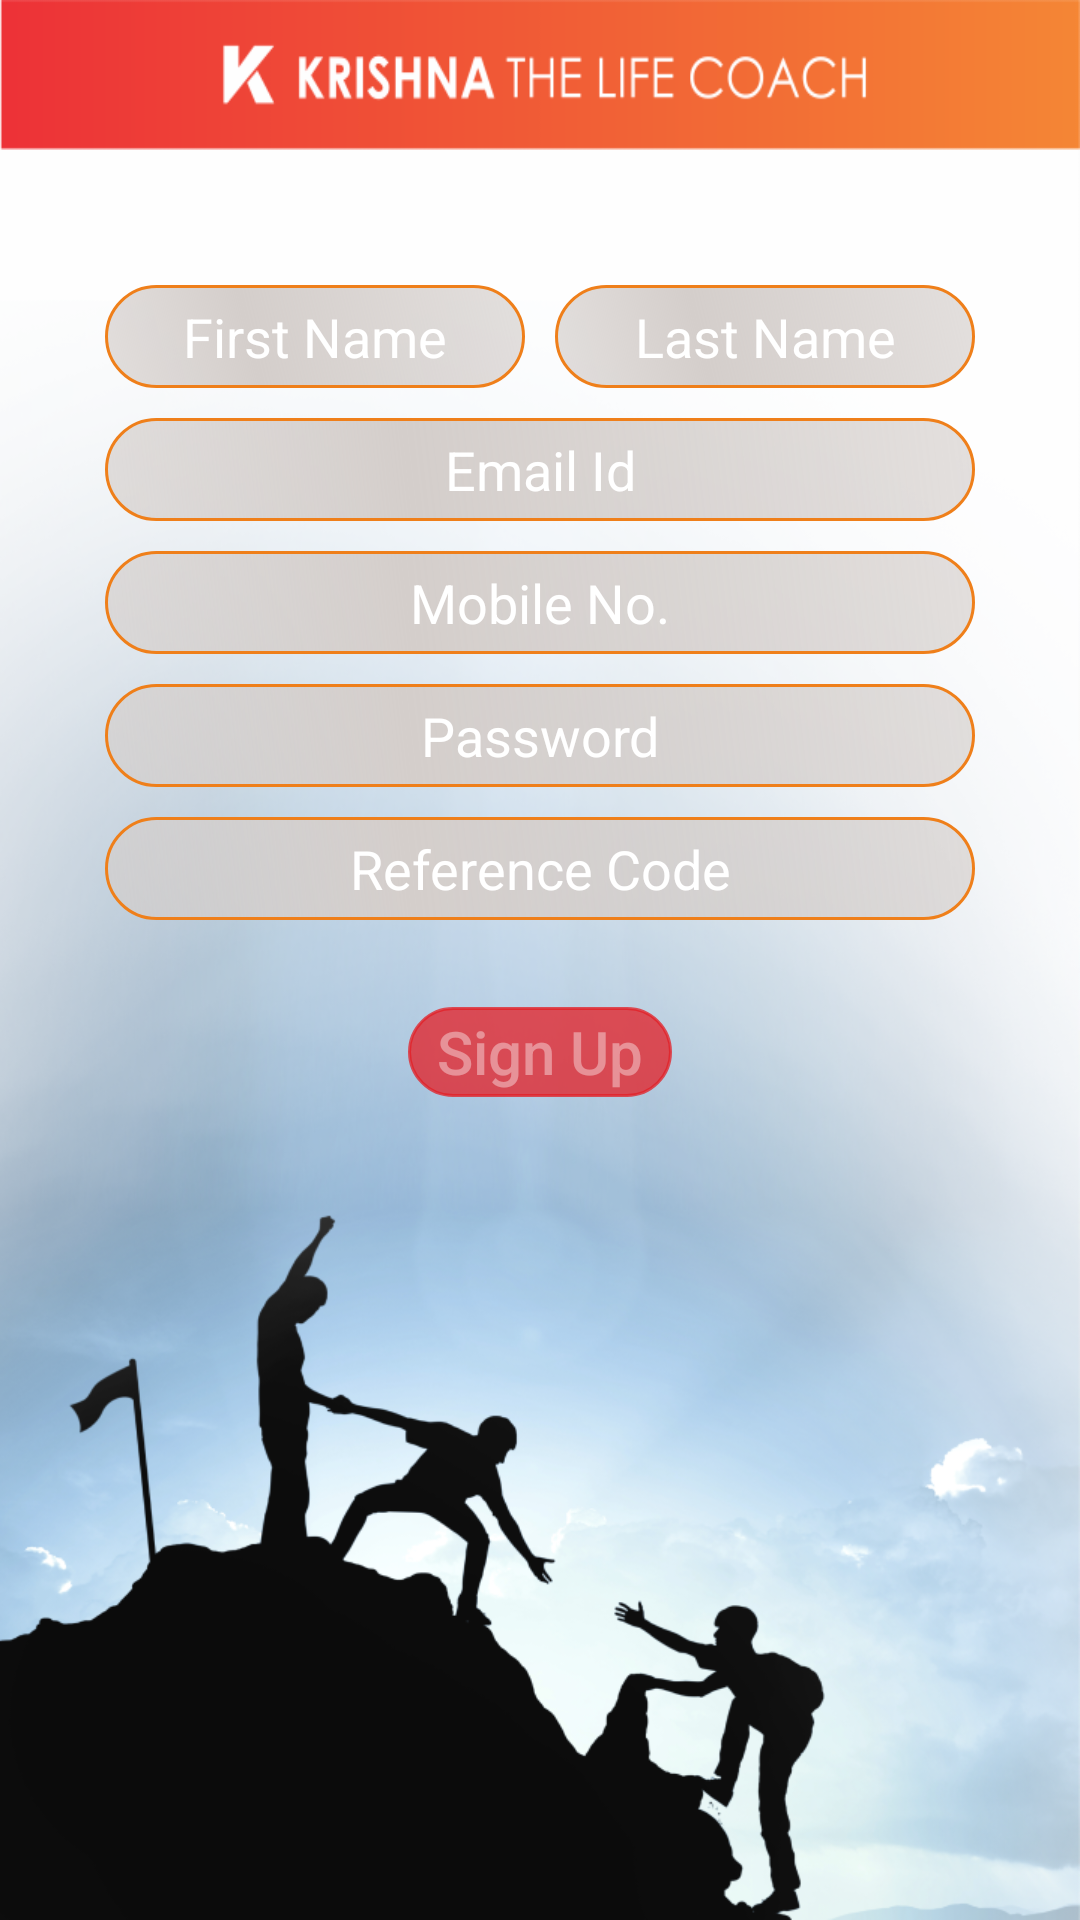

This screen was rendered from an Android layout file. Write that file and the resources it references.
<!-- AndroidManifest.xml: application theme AppTheme -->
<!-- res/layout/activity_login.xml -->
<?xml version="1.0" encoding="utf-8"?>
<RelativeLayout xmlns:android="http://schemas.android.com/apk/res/android"
    xmlns:app="http://schemas.android.com/apk/res-auto"
    xmlns:tools="http://schemas.android.com/tools"
    android:layout_width="fill_parent"
    android:layout_height="fill_parent"
    tools:context="com.example.user.myapplication.sumit.example.user.myapplication.Login"

    >

    <LinearLayout
        android:layout_width="match_parent"
        android:layout_height="match_parent"
        android:orientation="vertical"
        android:background="@drawable/flshbk"
        android:layout_alignParentTop="true"
        android:layout_alignParentLeft="true"
        android:layout_alignParentStart="true">

        <android.support.v7.widget.Toolbar
            android:layout_width="match_parent"
            android:background="@drawable/head"
            android:theme="?attr/actionBarTheme"
            android:minHeight="?attr/actionBarSize"
            android:id="@+id/toolbar3"
            android:layout_height="50dp" />
        <LinearLayout
            android:layout_width="match_parent"
            android:layout_height="wrap_content"
            android:orientation="vertical">

            <LinearLayout
                android:layout_width="match_parent"
                android:layout_height="wrap_content"
                android:gravity="center"

                android:orientation="vertical"
                android:padding="20dp">

                <LinearLayout
                    android:layout_width="match_parent"
                    android:layout_height="wrap_content"
                    android:gravity="center"

                    android:orientation="vertical"
                    android:paddingLeft="10dp"
                    android:paddingRight="10dp"
                    android:paddingBottom="5dp"
                    android:paddingTop="20dp">

                    <LinearLayout
                        android:layout_width="match_parent"
                        android:layout_height="wrap_content"
                        android:orientation="horizontal"
                        android:layout_gravity="center"
                        android:layout_weight="1"
                        android:padding="5dp">

                        <EditText
                            android:layout_width="match_parent"
                            android:layout_height="wrap_content"
                            android:inputType="textPersonName"
                            android:ems="10"
                            android:id="@+id/txt_fname"
                            android:layout_weight="1"
                            android:hint="First Name"
                            android:textColorHint="#FFFFFF"
                            android:textColor="#FFFFFF"
                            android:background="@drawable/newtextbox"
                            android:paddingBottom="5dp"
                            android:paddingEnd="5dp"
                            android:paddingLeft="5dp"
                            android:paddingRight="13dp"
                            android:paddingStart="5dp"
                            android:paddingTop="5dp"
                            android:gravity="center" />

                        <TextView
                            android:text="   "
                            android:layout_width="wrap_content"
                            android:layout_height="wrap_content" />

                        <EditText
                            android:layout_width="match_parent"
                            android:layout_height="wrap_content"
                            android:inputType="textPersonName"
                            android:ems="10"
                            android:id="@+id/txt_lname"
                            android:layout_weight="1"
                            android:hint="Last Name"
                            android:textColorHint="#FFFFFF"
                            android:textColor="#FFFFFF"
                            android:background="@drawable/newtextbox"
                            android:paddingBottom="5dp"
                            android:paddingEnd="5dp"
                            android:paddingLeft="5dp"
                            android:paddingRight="13dp"
                            android:paddingStart="5dp"
                            android:paddingTop="5dp"
                            android:gravity="center" />
                    </LinearLayout>

                    <LinearLayout
                        android:layout_width="match_parent"
                        android:layout_height="wrap_content"
                        android:orientation="vertical"
                        android:padding="5dp"
                        android:paddingLeft="200dp"
                        android:paddingRight="200dp"
                        android:layout_weight="1">

                        <EditText
                            android:layout_width="match_parent"
                            android:layout_height="wrap_content"
                            android:inputType="textEmailAddress"
                            android:ems="10"
                            android:id="@+id/txt_email"
                            android:hint="Email Id"
                            android:textColorHint="#FFFFFF"
                            android:textColor="#FFFFFF"
                            android:background="@drawable/newtextbox"
                            android:paddingBottom="5dp"
                            android:paddingEnd="5dp"
                            android:paddingLeft="5dp"
                            android:paddingRight="13dp"
                            android:paddingStart="5dp"
                            android:paddingTop="5dp"
                            android:gravity="center" />
                    </LinearLayout>

                    <LinearLayout
                        android:layout_width="match_parent"
                        android:layout_height="wrap_content"
                        android:orientation="vertical"
                        android:padding="5dp"
                        android:paddingLeft="200dp"
                        android:paddingRight="200dp"
                        android:layout_weight="1">

                        <EditText
                            android:layout_width="match_parent"
                            android:layout_height="wrap_content"
                            android:inputType="number"
                            android:ems="10"
                            android:id="@+id/txt_mobile"
                            android:hint="Mobile No."
                            android:textColorHint="#FFFFFF"
                            android:textColor="#FFFFFF"
                            android:background="@drawable/newtextbox"
                            android:paddingBottom="5dp"
                            android:paddingEnd="5dp"
                            android:paddingLeft="5dp"
                            android:paddingRight="13dp"
                            android:paddingStart="5dp"
                            android:paddingTop="5dp"
                            android:gravity="center" />
                    </LinearLayout>

                    <LinearLayout
                        android:layout_width="match_parent"
                        android:layout_height="wrap_content"
                        android:orientation="vertical"
                        android:padding="5dp"
                        android:paddingLeft="200dp"
                        android:paddingRight="200dp"
                        android:layout_weight="1">

                        <EditText
                            android:layout_width="match_parent"
                            android:layout_height="wrap_content"
                            android:inputType="textPassword"
                            android:ems="10"
                            android:id="@+id/txt_password"
                            android:hint="Password"
                            android:textColorHint="#FFFFFF"
                            android:textColor="#FFFFFF"
                            android:background="@drawable/newtextbox"
                            android:paddingBottom="5dp"
                            android:paddingEnd="5dp"
                            android:paddingLeft="5dp"
                            android:paddingRight="13dp"
                            android:paddingStart="5dp"
                            android:paddingTop="5dp"
                            android:gravity="center" />
                    </LinearLayout>
                    <LinearLayout
                        android:layout_width="match_parent"
                        android:layout_height="wrap_content"
                        android:orientation="vertical"
                        android:padding="5dp"
                        android:paddingLeft="200dp"
                        android:paddingRight="200dp"
                        android:layout_weight="1">

                        <EditText
                            android:layout_width="match_parent"
                            android:layout_height="wrap_content"
                            android:inputType="text"
                            android:ems="10"
                            android:id="@+id/txt_ref"
                            android:hint="Reference Code"
                            android:textColorHint="#FFFFFF"
                            android:textColor="#FFFFFF"
                            android:background="@drawable/newtextbox"
                            android:paddingBottom="5dp"
                            android:paddingEnd="5dp"
                            android:paddingLeft="5dp"
                            android:paddingRight="13dp"
                            android:paddingStart="5dp"
                            android:paddingTop="5dp"
                            android:gravity="center" />
                    </LinearLayout>
                    <LinearLayout
                        android:layout_width="match_parent"
                        android:layout_height="wrap_content"
                        android:orientation="vertical"
                        android:padding="5dp"
                        android:layout_weight="1">

                        <TextView
                            android:layout_width="match_parent"
                            android:layout_height="wrap_content"
                            android:id="@+id/txt_loginstatus"
                            android:textAlignment="center"
                            android:textStyle="normal|bold|italic" />

                        <Button
                            android:text="Sign Up"
                            android:layout_width="wrap_content"
                            android:layout_height="wrap_content"
                            android:textColor="#66FFFFFF"
                            android:onClick="login"
                            android:gravity="center"
                            android:layout_gravity="center"
                            android:textSize="20sp"
                            android:background="@drawable/newbutton"
                            android:textAllCaps="false"
                            android:textAlignment="center"
                            android:minHeight="30dp" />
                    </LinearLayout>

                </LinearLayout>

                <LinearLayout
                    android:orientation="horizontal"
                    android:layout_width="match_parent"
                    android:layout_height="match_parent">

                </LinearLayout>

            </LinearLayout>

        </LinearLayout>

    </LinearLayout>
</RelativeLayout>
<!-- resources referenced by this layout -->
<resources>
  <!-- drawable flshbk: png bitmap (drawable, 540623 bytes) -->
  <!-- drawable head: png bitmap (drawable, 11787 bytes) -->
  <!-- drawable newbutton (drawable) -->
  <?xml version="1.0" encoding="utf-8"?>
  <shape xmlns:android="http://schemas.android.com/apk/res/android" android:shape="rectangle" >
      <corners
          android:radius="86dp"
          />
      <gradient
          android:angle="45"
          android:centerX="35%"
          android:centerColor="#bfe31e24"
          android:startColor="#bfe31e24"
          android:endColor="#bfe31e24"
          android:type="linear"
          />
      <padding
          android:left="0dp"
          android:top="0dp"
          android:right="0dp"
          android:bottom="0dp"
          />
      <size
          android:width="0dp"
          android:height="0dp"
          />
      <stroke
          android:width="1dp"
          android:color="#bfe31e24"
          />
  </shape>
  <!-- drawable newtextbox (drawable) -->
  <?xml version="1.0" encoding="utf-8"?>
  <shape xmlns:android="http://schemas.android.com/apk/res/android" android:shape="rectangle" >
      <corners
          android:radius="86dp"
          />
      <gradient
          android:angle="45"
          android:centerX="35%"
          android:centerColor="#D4CECB"
          android:startColor="#a6D4CECB"
          android:endColor="#a6D4CECB"
          android:type="linear"
          />
      <padding
          android:left="0dp"
          android:top="0dp"
          android:right="0dp"
          android:bottom="0dp"
          />
      <size
          android:width="0dp"
          android:height="0dp"
          />
      <stroke
          android:width="1dp"
          android:color="#ef7f1a"
          />
  </shape>
  <style name="AppTheme" parent="Theme.AppCompat.Light.NoActionBar">
          
          <item name="colorPrimary">#ec8e2e</item>
          <item name="colorPrimaryDark">#f19b36</item>
          <item name="colorAccent">#949ed6</item>
      </style>
</resources>
